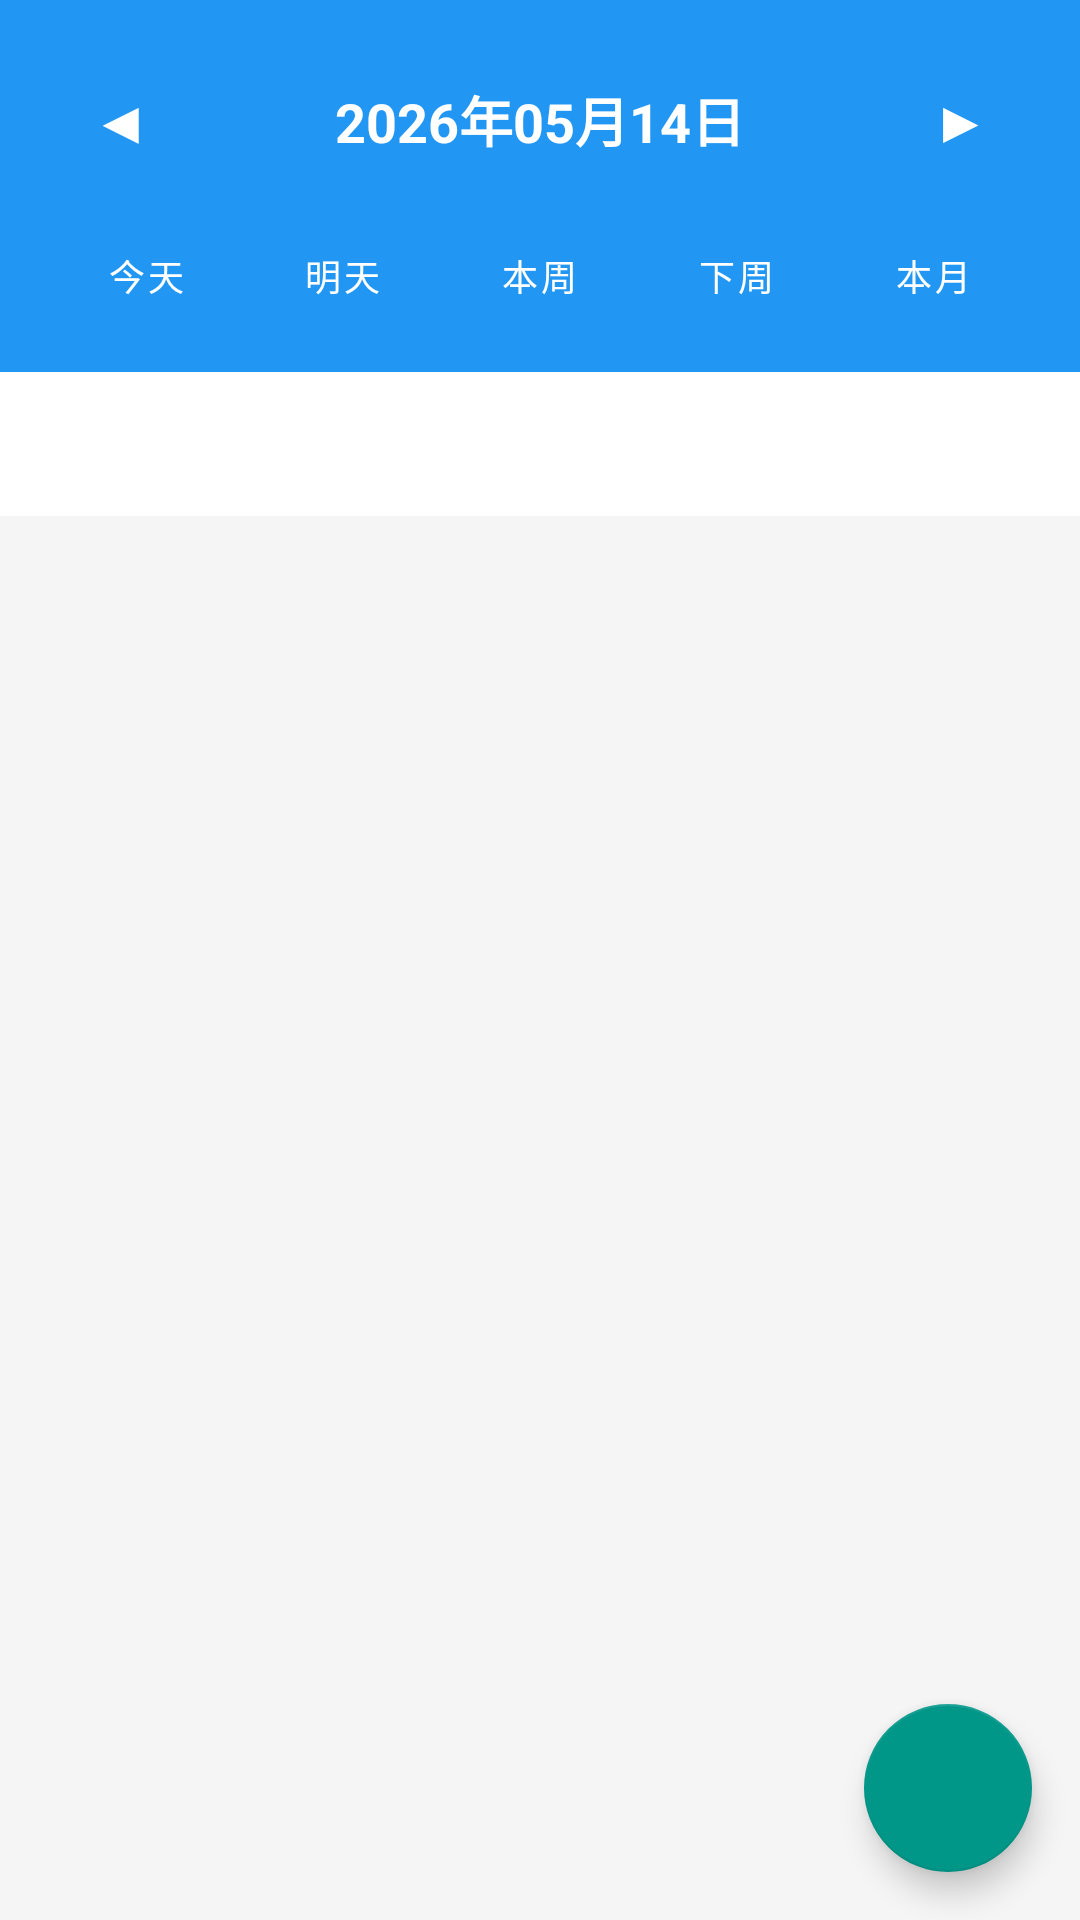

This screen was rendered from an Android layout file. Write that file and the resources it references.
<!-- AndroidManifest.xml: application theme Theme.FirstApplication -->
<!-- res/layout/fragment_schedule.xml -->
<?xml version="1.0" encoding="utf-8"?>
<LinearLayout xmlns:android="http://schemas.android.com/apk/res/android"
    xmlns:app="http://schemas.android.com/apk/res-auto"
    android:layout_width="match_parent"
    android:layout_height="match_parent"
    android:orientation="vertical"
    android:background="@color/background_grey">

    
    <LinearLayout
        android:layout_width="match_parent"
        android:layout_height="wrap_content"
        android:orientation="vertical"
        android:padding="16dp"
        android:background="@color/primary_blue">

        <LinearLayout
            android:layout_width="match_parent"
            android:layout_height="wrap_content"
            android:orientation="horizontal"
            android:gravity="center_vertical">

            <Button
                android:id="@+id/btn_prev_day"
                android:layout_width="48dp"
                android:layout_height="48dp"
                android:text="◀"
                style="@style/Widget.MaterialComponents.Button.TextButton"
                android:textColor="@color/white"
                android:textSize="20sp" />

            <TextView
                android:id="@+id/tv_date"
                android:layout_width="0dp"
                android:layout_height="wrap_content"
                android:layout_weight="1"
                android:gravity="center"
                android:text="2026年05月14日"
                android:textColor="@color/white"
                android:textSize="18sp"
                android:textStyle="bold"
                android:clickable="true"
                android:focusable="true" />

            <Button
                android:id="@+id/btn_next_day"
                android:layout_width="48dp"
                android:layout_height="48dp"
                android:text="▶"
                style="@style/Widget.MaterialComponents.Button.TextButton"
                android:textColor="@color/white"
                android:textSize="20sp" />

        </LinearLayout>

        
        <LinearLayout
            android:layout_width="match_parent"
            android:layout_height="wrap_content"
            android:layout_marginTop="12dp"
            android:orientation="horizontal"
            android:gravity="center">

            <Button
                android:id="@+id/btn_today"
                android:layout_width="0dp"
                android:layout_height="32dp"
                android:layout_weight="1"
                android:layout_marginHorizontal="4dp"
                android:text="今天"
                style="@style/Widget.MaterialComponents.Button.TextButton"
                android:background="@drawable/date_quick_btn"
                android:textColor="@color/white"
                android:textSize="12sp" />

            <Button
                android:id="@+id/btn_tomorrow"
                android:layout_width="0dp"
                android:layout_height="32dp"
                android:layout_weight="1"
                android:layout_marginHorizontal="4dp"
                android:text="明天"
                style="@style/Widget.MaterialComponents.Button.TextButton"
                android:background="@drawable/date_quick_btn"
                android:textColor="@color/white"
                android:textSize="12sp" />

            <Button
                android:id="@+id/btn_this_week"
                android:layout_width="0dp"
                android:layout_height="32dp"
                android:layout_weight="1"
                android:layout_marginHorizontal="4dp"
                android:text="本周"
                style="@style/Widget.MaterialComponents.Button.TextButton"
                android:background="@drawable/date_quick_btn"
                android:textColor="@color/white"
                android:textSize="12sp" />

            <Button
                android:id="@+id/btn_next_week"
                android:layout_width="0dp"
                android:layout_height="32dp"
                android:layout_weight="1"
                android:layout_marginHorizontal="4dp"
                android:text="下周"
                style="@style/Widget.MaterialComponents.Button.TextButton"
                android:background="@drawable/date_quick_btn"
                android:textColor="@color/white"
                android:textSize="12sp" />

            <Button
                android:id="@+id/btn_this_month"
                android:layout_width="0dp"
                android:layout_height="32dp"
                android:layout_weight="1"
                android:layout_marginHorizontal="4dp"
                android:text="本月"
                style="@style/Widget.MaterialComponents.Button.TextButton"
                android:background="@drawable/date_quick_btn"
                android:textColor="@color/white"
                android:textSize="12sp" />

        </LinearLayout>

    </LinearLayout>

    
    <com.google.android.material.tabs.TabLayout
        android:id="@+id/tab_layout"
        android:layout_width="match_parent"
        android:layout_height="wrap_content"
        app:tabMode="fixed"
        app:tabGravity="fill"
        app:tabSelectedTextColor="@color/primary_blue"
        app:tabTextColor="@color/grey"
        app:tabIndicatorColor="@color/primary_blue" />

    <androidx.viewpager2.widget.ViewPager2
        android:id="@+id/view_pager"
        android:layout_width="match_parent"
        android:layout_height="0dp"
        android:layout_weight="1" />

    <TextView
        android:id="@+id/tv_empty"
        android:layout_width="wrap_content"
        android:layout_height="wrap_content"
        android:layout_gravity="center"
        android:text="暂无日程\n点击+添加日程"
        android:textSize="16sp"
        android:textColor="@android:color/darker_gray"
        android:visibility="gone" />

    
    <com.google.android.material.floatingactionbutton.FloatingActionButton
        android:id="@+id/fab_add"
        android:layout_width="wrap_content"
        android:layout_height="wrap_content"
        android:layout_gravity="end|bottom"
        android:layout_margin="16dp"
        android:src="@drawable/ic_add"
        app:fabSize="normal" />

</LinearLayout>
<!-- resources referenced by this layout -->
<resources>
  <color name="background_grey">#F5F5F5</color>
  <color name="grey">#9E9E9E</color>
  <color name="primary_blue">#2196F3</color>
  <color name="white">#FFFFFFFF</color>
  <!-- drawable date_quick_btn (drawable) -->
  <?xml version="1.0" encoding="utf-8"?>
  <shape xmlns:android="http://schemas.android.com/apk/res/android">
      <solid android:color="#40FFFFFF" />
      <corners android:radius="16dp" />
      <stroke android:width="1dp" android:color="#80FFFFFF" />
  </shape>
  <style name="Theme.FirstApplication" parent="Theme.MaterialComponents.DayNight.NoActionBar">
          
          <item name="colorPrimary">@color/primary_blue</item>
          <item name="colorPrimaryVariant">@color/primary_blue_dark</item>
          <item name="colorOnPrimary">@color/white</item>
  
          
          <item name="colorSecondary">@color/secondary_teal</item>
          <item name="colorSecondaryVariant">@color/secondary_teal_dark</item>
          <item name="colorOnSecondary">@color/white</item>
  
          
          <item name="colorSurface">@color/surface_color</item>
          <item name="colorOnSurface">@color/text_primary</item>
  
          
          <item name="colorError">@color/error_red</item>
          <item name="colorOnError">@color/white</item>
  
          
          <item name="android:statusBarColor">@color/primary_blue</item>
          <item name="android:windowLightStatusBar">false</item>
  
          
          <item name="android:navigationBarColor">@color/background_grey</item>
      </style>
  <color name="primary_blue_dark">#1976D2</color>
  <color name="secondary_teal">#009688</color>
  <color name="secondary_teal_dark">#00796B</color>
  <color name="surface_color">#FFFFFF</color>
  <color name="text_primary">#212121</color>
  <color name="error_red">#F44336</color>
</resources>
